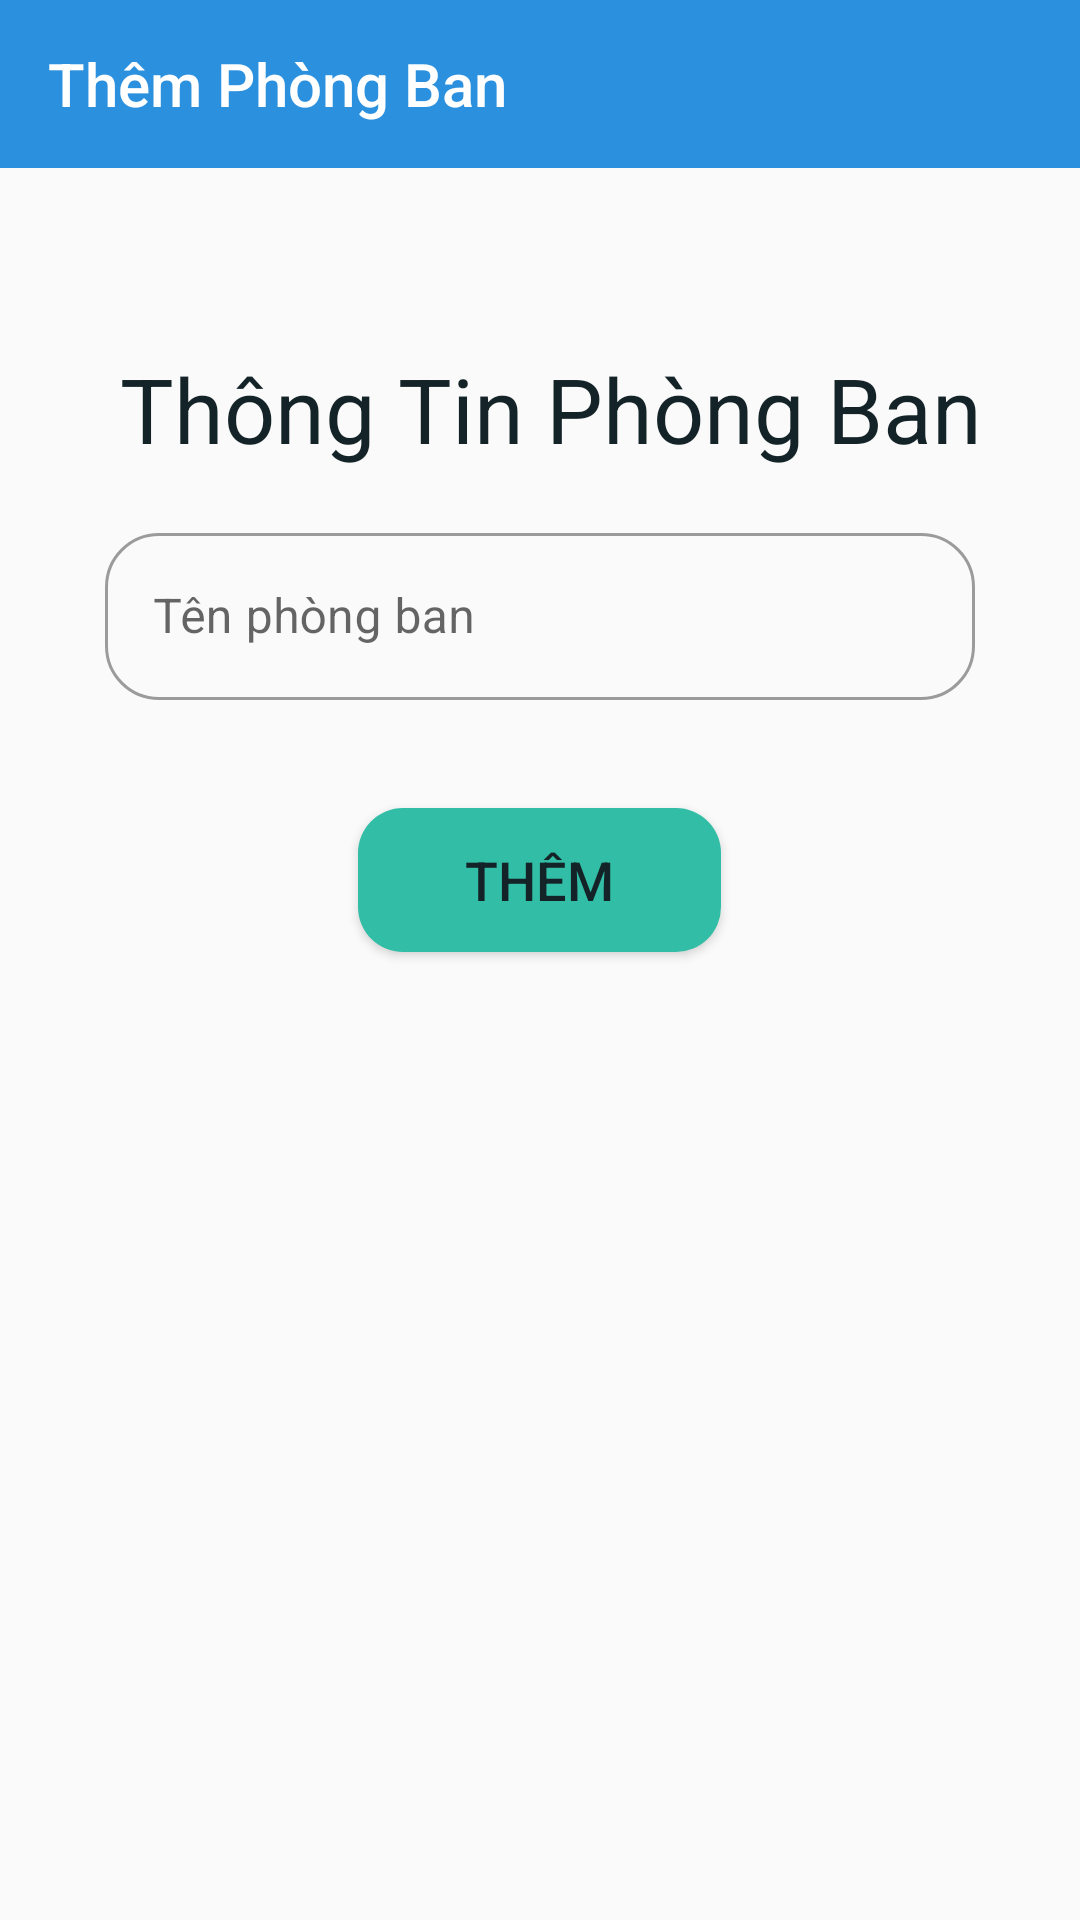

Here is an Android app screen rendered from its layout file. Give the layout XML and the strings, colors and styles it references.
<!-- AndroidManifest.xml: application theme Theme.App_QL -->
<!-- res/layout/activity_add_pb.xml -->
<?xml version="1.0" encoding="utf-8"?>
<LinearLayout xmlns:android="http://schemas.android.com/apk/res/android"
    xmlns:app="http://schemas.android.com/apk/res-auto"
    xmlns:tools="http://schemas.android.com/tools"
    android:layout_width="match_parent"
    android:layout_height="match_parent"
    android:orientation="vertical"
    tools:context=".ActivityAddPB">
    <androidx.appcompat.widget.Toolbar
        android:id="@+id/toolbarAddPb"
        android:layout_width="match_parent"
        android:theme="@style/ThemeOverlay.Toobar"
        app:title="Thêm Phòng Ban"
        android:layout_height="?attr/actionBarSize"
        android:background="#2B90DE"
        app:titleTextColor="#FFFFFF" />

    <TextView
        android:text=" Thông Tin Phòng Ban"
        android:gravity="center"
        android:textColor="#142327"
        android:textSize="30dp"
        android:layout_gravity="center"
        android:layout_marginTop="60dp"
        android:layout_width="match_parent"
        android:layout_height="wrap_content" />
    <com.google.android.material.textfield.TextInputLayout
        android:id="@+id/layouttext"
        style="@style/Widget.MaterialComponents.TextInputLayout.OutlinedBox"
        android:layout_width="322dp"
        android:layout_height="wrap_content"
        android:layout_gravity="center"
        android:layout_marginStart="10dp"
        android:layout_marginEnd="10dp"
        android:hint="Tên phòng ban"
        app:boxCornerRadiusBottomStart="18dp"
        app:boxCornerRadiusTopEnd="18dp"
        app:boxCornerRadiusTopStart="18dp"
        app:boxCornerRadiusBottomEnd="18dp"
        android:padding="16dp"
        >

        <com.google.android.material.textfield.TextInputEditText
            android:id="@+id/editTenPb"
            android:layout_width="match_parent"
            android:layout_height="wrap_content"/>
    </com.google.android.material.textfield.TextInputLayout>
    <Button
        android:id="@+id/btnThemPb"
        android:layout_width="121dp"
        android:layout_height="wrap_content"
        android:layout_gravity="center"
        android:layout_marginTop="20dp"
        android:background="@drawable/backgroud_button_add"
        android:text="Thêm"
        android:textColor="#142327"
        android:textSize="18dp" />

</LinearLayout>
<!-- resources referenced by this layout -->
<resources>
  <!-- drawable backgroud_button_add (drawable) -->
  <?xml version="1.0" encoding="utf-8"?>
  <selector xmlns:android="http://schemas.android.com/apk/res/android">
      
      <item android:state_pressed="false">
          <shape>
              
              <solid android:color="#32BEA6"></solid>
  
              
              <corners android:radius="15dp"></corners>
          </shape>
      </item>
  </selector>
  <style name="ThemeOverlay.Toobar" parent="Theme.MaterialComponents.DayNight.NoActionBar.Bridge">
          
          <item name="android:editTextColor">@color/white</item>
          
          <item name="android:textColorHint">#FFFFFF</item>
          <item name="colorControlNormal">@color/white</item>
      </style>
  <style name="Theme.App_QL" parent="Theme.MaterialComponents.DayNight.NoActionBar.Bridge">
          
          <item name="colorPrimary">@color/purple_500</item>
          <item name="colorPrimaryVariant">@color/purple_700</item>
          <item name="colorOnPrimary">@color/white</item>
          
          <item name="colorSecondary">@color/teal_200</item>
          <item name="colorSecondaryVariant">@color/teal_700</item>
          <item name="colorOnSecondary">@color/black</item>
          
          <item name="android:statusBarColor" tools:targetApi="l">?attr/colorPrimaryVariant</item>
          
      </style>
  <!-- not gathered from this repository: default colours our renderer supplied (Android Studio template values) -->
  <color name="purple_500">#FF6200EE</color>
  <color name="purple_700">#FF3700B3</color>
  <color name="teal_200">#FF03DAC5</color>
  <color name="teal_700">#FF018786</color>
  <color name="black">#FF000000</color>
  <color name="white">#FFFFFFFF</color>
</resources>
